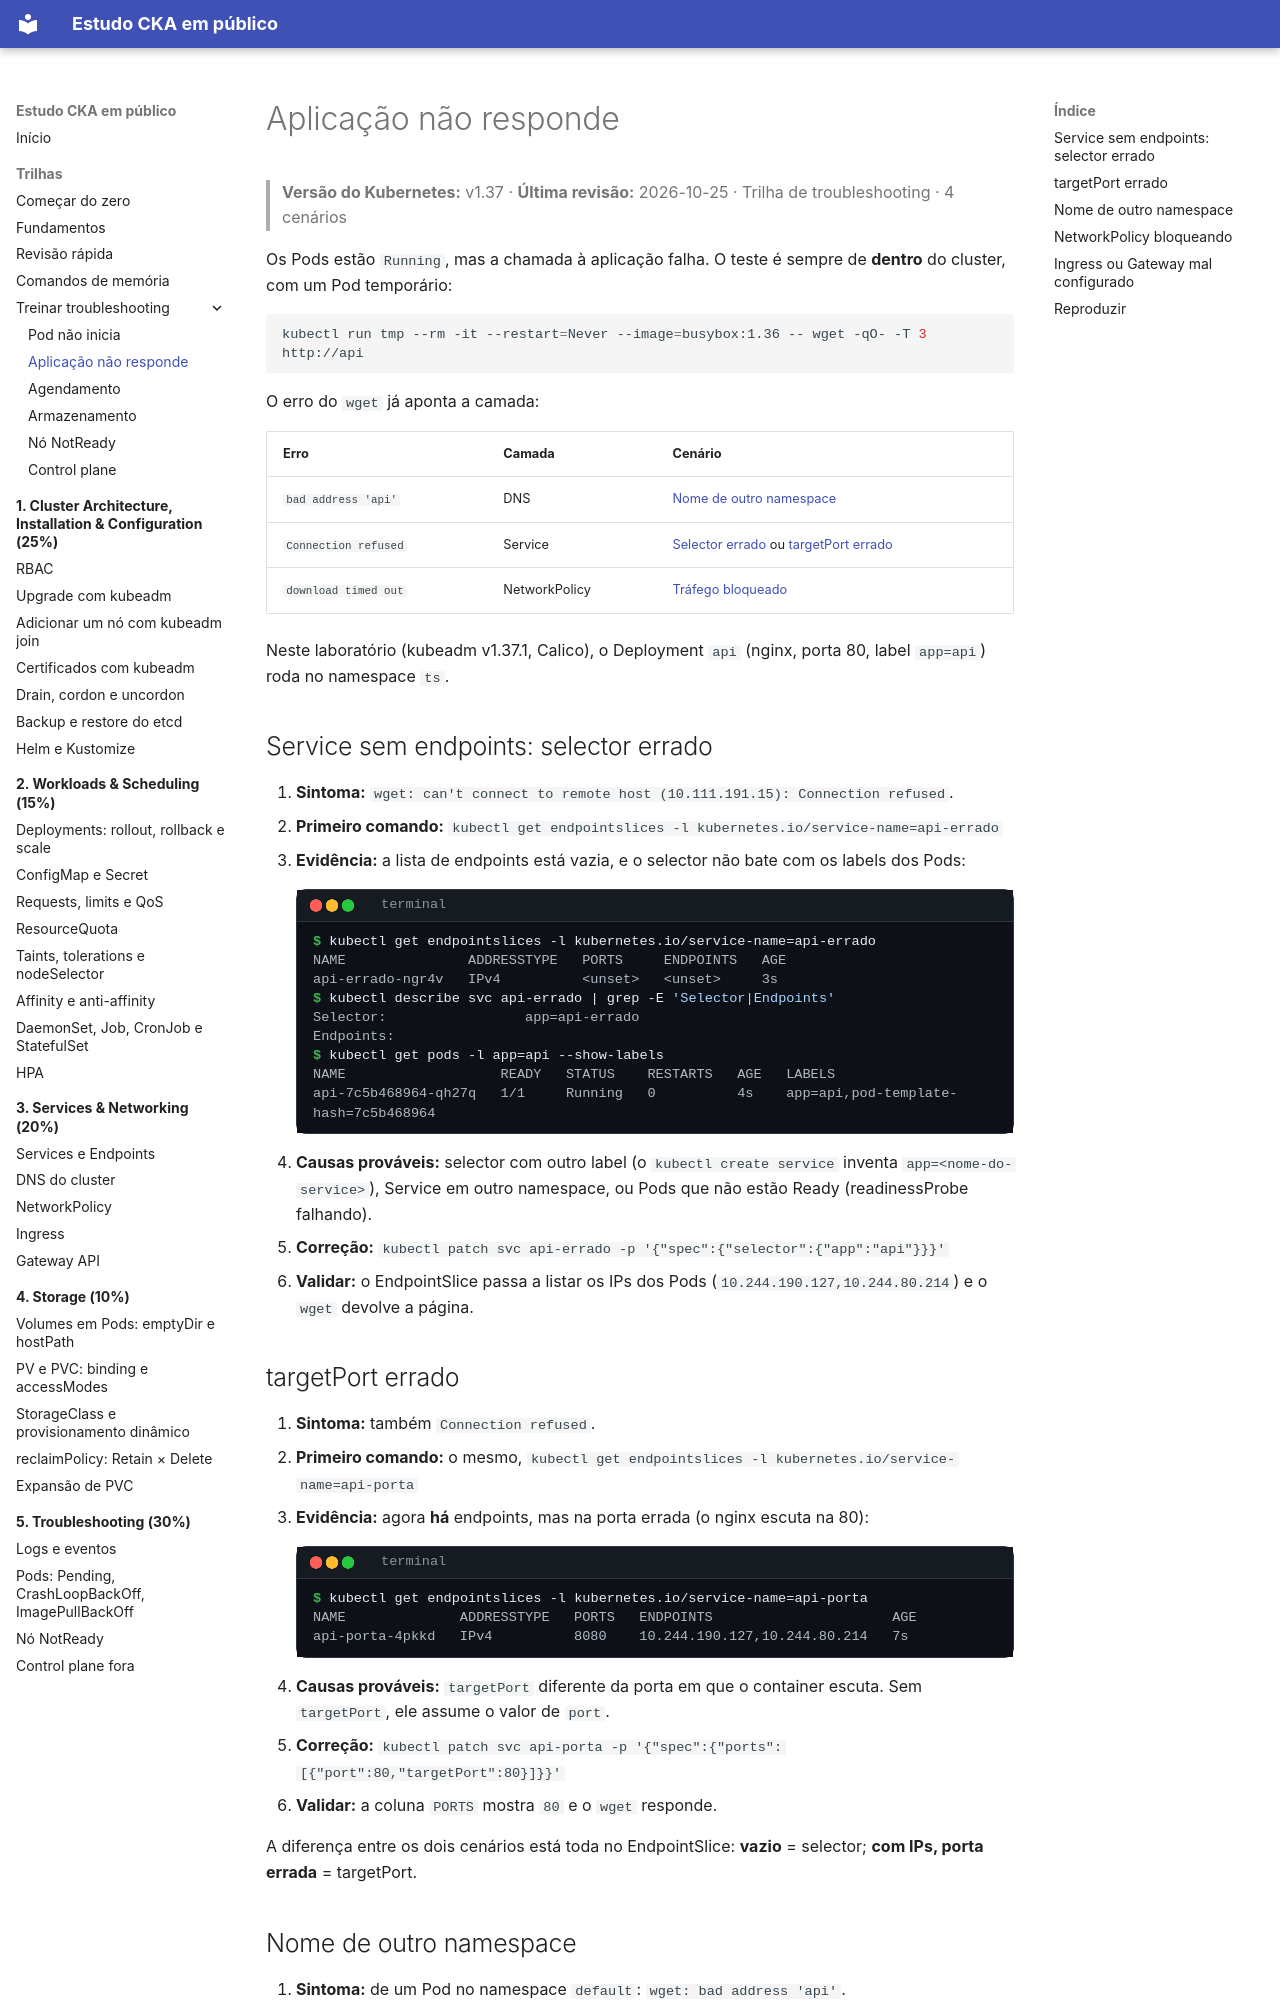

repository: crisz-source/help-ppl-cka · page: trilhas/troubleshooting/aplicacao-nao-responde/index.html · generator: mkdocs

# Aplicação não responde

> **Versão do Kubernetes:** v1.37 · **Última revisão:** 2026-10-25 · Trilha de troubleshooting · 4 cenários

Os Pods estão `Running`, mas a chamada à aplicação falha. O teste é sempre de **dentro** do cluster, com um Pod temporário:

```bash
kubectl run tmp --rm -it --restart=Never --image=busybox:1.36 -- wget -qO- -T 3 http://api
```

O erro do `wget` já aponta a camada:

| Erro | Camada | Cenário |
|---|---|---|
| `bad address 'api'` | DNS | [Nome de outro namespace](#nome-de-outro-namespace) |
| `Connection refused` | Service | [Selector errado](#service-sem-endpoints-selector-errado) ou [targetPort errado](#targetport-errado) |
| `download timed out` | NetworkPolicy | [Tráfego bloqueado](#networkpolicy-bloqueando) |

Neste laboratório (kubeadm v1.37.1, Calico), o Deployment `api` (nginx, porta 80, label `app=api`) roda no namespace `ts`.

## Service sem endpoints: selector errado

1. **Sintoma:** `wget: can't connect to remote host (10.111.191.15): Connection refused`.
2. **Primeiro comando:** `kubectl get endpointslices -l kubernetes.io/service-name=api-errado`
3. **Evidência:** a lista de endpoints está vazia, e o selector não bate com os labels dos Pods:

    ```console
    $ kubectl get endpointslices -l kubernetes.io/service-name=api-errado
    NAME               ADDRESSTYPE   PORTS     ENDPOINTS   AGE
    api-errado-ngr4v   IPv4          <unset>   <unset>     3s
    $ kubectl describe svc api-errado | grep -E 'Selector|Endpoints'
    Selector:                 app=api-errado
    Endpoints:
    $ kubectl get pods -l app=api --show-labels
    NAME                   READY   STATUS    RESTARTS   AGE   LABELS
    api-7c5b468964-qh27q   1/1     Running   0          4s    app=api,pod-template-hash=7c5b468964
    ```

4. **Causas prováveis:** selector com outro label (o `kubectl create service` inventa `app=<nome-do-service>`), Service em outro namespace, ou Pods que não estão Ready (readinessProbe falhando).
5. **Correção:** `kubectl patch svc api-errado -p '{"spec":{"selector":{"app":"api"}}}'`
6. **Validar:** o EndpointSlice passa a listar os IPs dos Pods (`10.244.190.127,10.244.80.214`) e o `wget` devolve a página.

## targetPort errado

1. **Sintoma:** também `Connection refused`.
2. **Primeiro comando:** o mesmo, `kubectl get endpointslices -l kubernetes.io/service-name=api-porta`
3. **Evidência:** agora **há** endpoints, mas na porta errada (o nginx escuta na 80):

    ```console
    $ kubectl get endpointslices -l kubernetes.io/service-name=api-porta
    NAME              ADDRESSTYPE   PORTS   ENDPOINTS                      AGE
    api-porta-4pkkd   IPv4          8080    10.244.190.127,10.244.80.214   7s
    ```

4. **Causas prováveis:** `targetPort` diferente da porta em que o container escuta. Sem `targetPort`, ele assume o valor de `port`.
5. **Correção:** `kubectl patch svc api-porta -p '{"spec":{"ports":[{"port":80,"targetPort":80}]}}'`
6. **Validar:** a coluna `PORTS` mostra `80` e o `wget` responde.

A diferença entre os dois cenários está toda no EndpointSlice: **vazio** = selector; **com IPs, porta errada** = targetPort.
